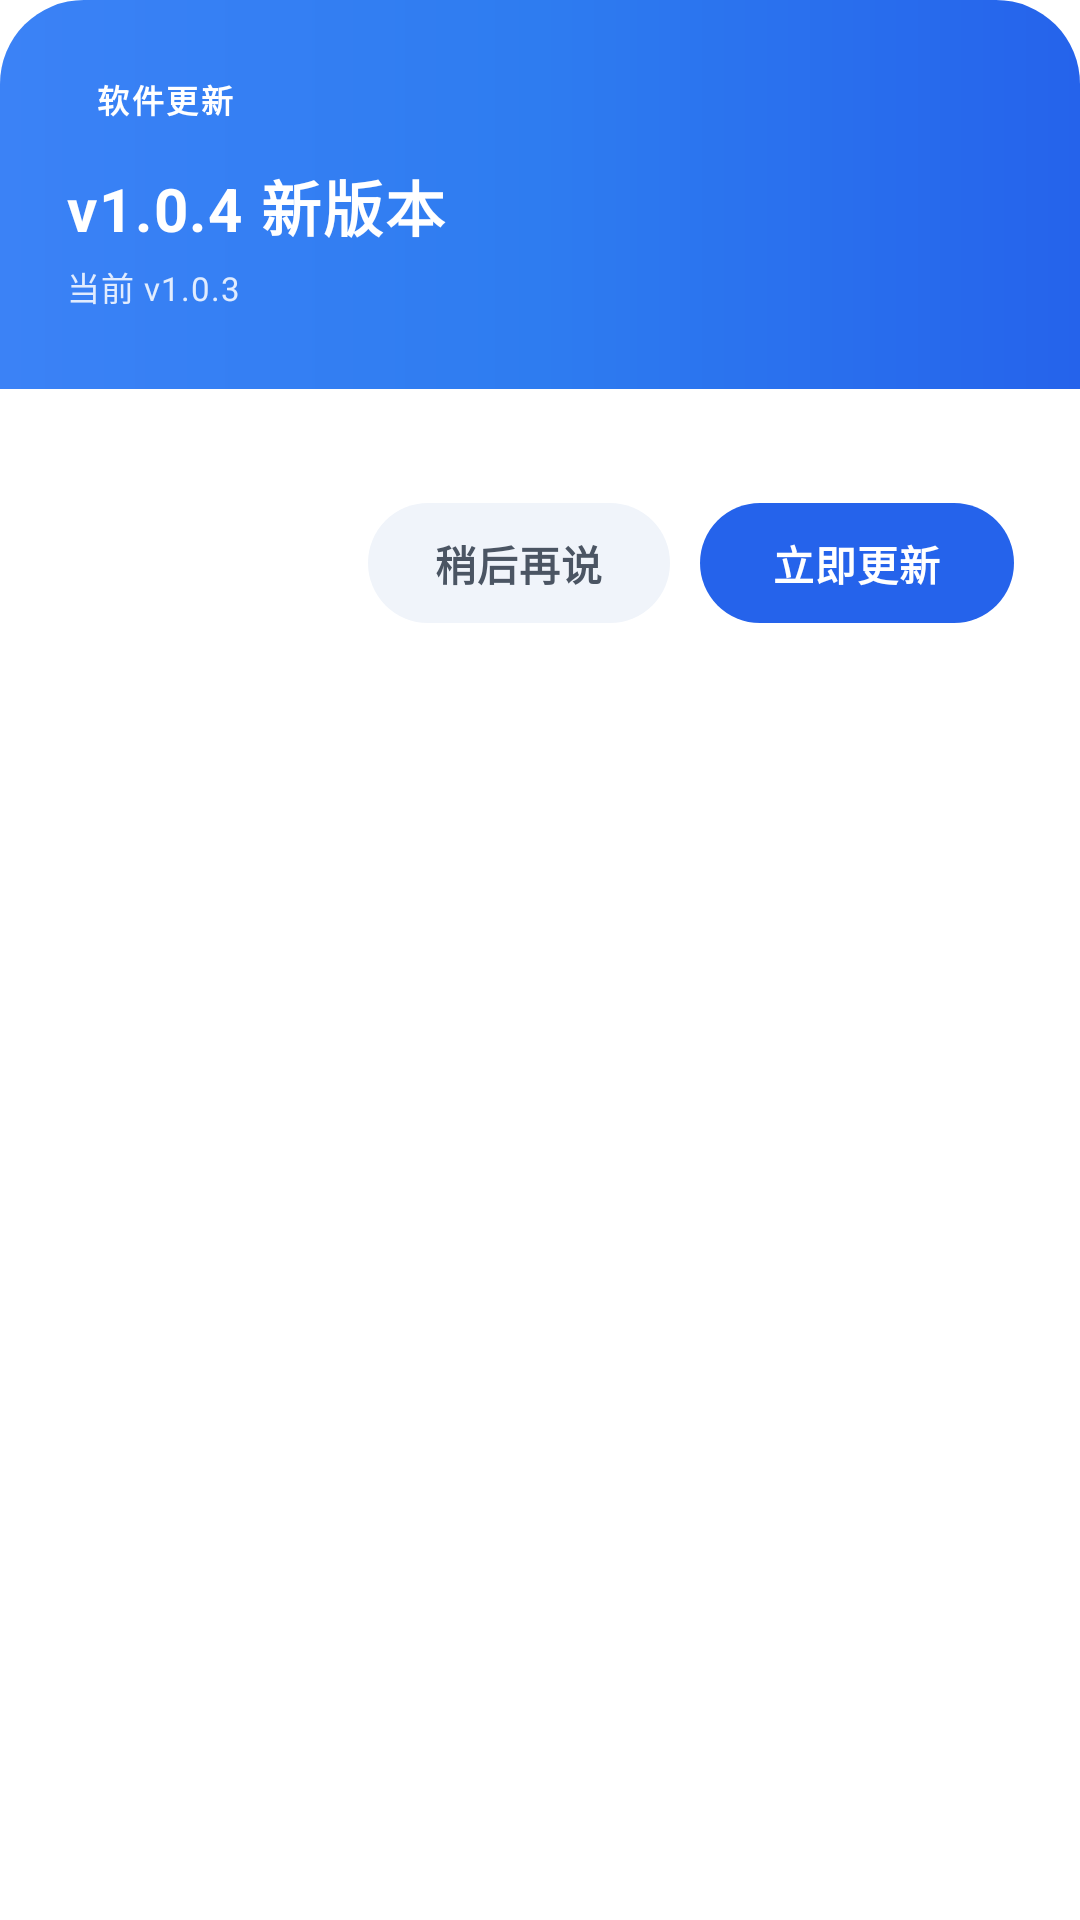

Here is an Android app screen rendered from its layout file. Give the layout XML and the strings, colors and styles it references.
<!-- AndroidManifest.xml: application theme Theme.AIQuizLite -->
<!-- res/layout/dialog_update_available.xml -->
<?xml version="1.0" encoding="utf-8"?>
<LinearLayout xmlns:android="http://schemas.android.com/apk/res/android"
    android:layout_width="match_parent"
    android:layout_height="wrap_content"
    android:orientation="vertical"
    android:background="@drawable/bg_dialog_card">

    
    <LinearLayout
        android:layout_width="match_parent"
        android:layout_height="wrap_content"
        android:orientation="vertical"
        android:background="@drawable/bg_dialog_banner"
        android:paddingStart="22dp"
        android:paddingEnd="22dp"
        android:paddingTop="22dp"
        android:paddingBottom="26dp">

        <TextView
            android:id="@+id/tagLabel"
            android:layout_width="wrap_content"
            android:layout_height="wrap_content"
            android:background="@drawable/bg_tag_capsule"
            android:paddingStart="10dp"
            android:paddingEnd="10dp"
            android:paddingTop="3dp"
            android:paddingBottom="3dp"
            android:text="软件更新"
            android:textColor="#FFFFFF"
            android:textSize="10.5sp"
            android:textStyle="bold"
            android:letterSpacing="0.08" />

        <TextView
            android:id="@+id/newVersionTitle"
            android:layout_width="wrap_content"
            android:layout_height="wrap_content"
            android:layout_marginTop="10dp"
            android:text="v1.0.4 新版本"
            android:textColor="#FFFFFF"
            android:textSize="20sp"
            android:textStyle="bold" />

        <TextView
            android:id="@+id/versionSubtitle"
            android:layout_width="wrap_content"
            android:layout_height="wrap_content"
            android:layout_marginTop="4dp"
            android:text="当前 v1.0.3"
            android:textColor="#D9FFFFFF"
            android:textSize="11sp" />
    </LinearLayout>

    
    <LinearLayout
        android:layout_width="match_parent"
        android:layout_height="wrap_content"
        android:orientation="vertical"
        android:paddingStart="22dp"
        android:paddingEnd="22dp"
        android:paddingTop="18dp"
        android:paddingBottom="20dp">

        <LinearLayout
            android:id="@+id/changelogContainer"
            android:layout_width="match_parent"
            android:layout_height="wrap_content"
            android:orientation="vertical" />

        <LinearLayout
            android:layout_width="match_parent"
            android:layout_height="wrap_content"
            android:layout_marginTop="20dp"
            android:gravity="end"
            android:orientation="horizontal">

            <TextView
                android:id="@+id/laterButton"
                android:layout_width="wrap_content"
                android:layout_height="wrap_content"
                android:background="@drawable/bg_btn_ghost"
                android:paddingStart="22dp"
                android:paddingEnd="22dp"
                android:paddingTop="10dp"
                android:paddingBottom="10dp"
                android:text="稍后再说"
                android:textColor="@color/brand_text_secondary"
                android:textSize="13.5sp"
                android:textStyle="bold" />

            <TextView
                android:id="@+id/updateButton"
                android:layout_width="wrap_content"
                android:layout_height="wrap_content"
                android:layout_marginStart="10dp"
                android:background="@drawable/bg_btn_primary"
                android:paddingStart="24dp"
                android:paddingEnd="24dp"
                android:paddingTop="10dp"
                android:paddingBottom="10dp"
                android:text="立即更新"
                android:textColor="#FFFFFF"
                android:textSize="13.5sp"
                android:textStyle="bold" />
        </LinearLayout>
    </LinearLayout>
</LinearLayout>
<!-- resources referenced by this layout -->
<resources>
  <color name="brand_text_secondary">#4B5563</color>
  <!-- drawable bg_btn_ghost (drawable) -->
  <?xml version="1.0" encoding="utf-8"?>
  <shape xmlns:android="http://schemas.android.com/apk/res/android"
      android:shape="rectangle">
      <solid android:color="#F0F4FA" />
      <corners android:radius="99dp" />
  </shape>
  <!-- drawable bg_btn_primary (drawable) -->
  <?xml version="1.0" encoding="utf-8"?>
  <shape xmlns:android="http://schemas.android.com/apk/res/android"
      android:shape="rectangle">
      <solid android:color="#2563EB" />
      <corners android:radius="99dp" />
  </shape>
  <!-- drawable bg_dialog_banner (drawable) -->
  <?xml version="1.0" encoding="utf-8"?>
  <shape xmlns:android="http://schemas.android.com/apk/res/android"
      android:shape="rectangle">
      <gradient
          android:angle="0"
          android:startColor="#3B82F6"
          android:centerColor="#2E7CF0"
          android:endColor="#2563EB" />
      <corners
          android:topLeftRadius="28dp"
          android:topRightRadius="28dp"
          android:bottomLeftRadius="0dp"
          android:bottomRightRadius="0dp" />
  </shape>
  <style name="Theme.AIQuizLite" parent="Theme.MaterialComponents.DayNight.NoActionBar">
          
          <item name="colorPrimary">@color/brand_primary</item>
          <item name="colorPrimaryVariant">@color/brand_primary_dark</item>
          <item name="colorSecondary">@color/brand_success</item>
          <item name="colorSurface">@color/brand_surface</item>
  
          
          <item name="android:statusBarColor">@color/brand_surface</item>
          <item name="android:windowLightStatusBar" tools:targetApi="m">true</item>
  
          
          <item name="android:windowBackground">@drawable/bg_gradient</item>
  
          
          <item name="android:textViewStyle">@style/TextAppearance.App.Body</item>
      </style>
  <color name="brand_primary">#2563EB</color>
  <color name="brand_primary_dark">#1D4ED8</color>
  <color name="brand_success">#10B981</color>
  <color name="brand_surface">#F9FAFB</color>
  <style name="TextAppearance.App.Body" parent="TextAppearance.MaterialComponents.Body1">
          <item name="android:textColor">@color/brand_ink</item>
          <item name="android:textSize">16sp</item>
          <item name="lineHeight">24sp</item>
      </style>
  <color name="brand_ink">#111827</color>
</resources>
